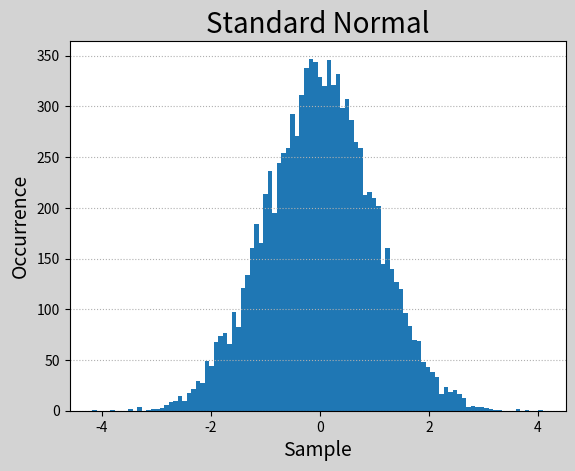

Recreate this plot in Python. (Note: this script raises an exception after producing the figure.)
# -*- coding: utf-8 -*-
from __future__ import unicode_literals
import numpy as np
import matplotlib.pyplot as mp
samples = np.random.normal(size=10000)
print(samples.mean(), samples.std())
mp.figure('Standard Normal',
          facecolor='lightgray')
mp.title('Standard Normal', fontsize=20)
mp.xlabel('Sample', fontsize=14)
mp.ylabel('Occurrence', fontsize=14)
mp.tick_params(labelsize=10)
mp.grid(axis='y', linestyle=':')
bins = mp.hist(samples, 100, normed=True,
               edgecolor='steelblue',
               facecolor='deepskyblue',
               label='Stdandard Normal')[1]
probs = np.exp(-bins ** 2 / 2) / \
    np.sqrt(2 * np.pi)
mp.plot(bins, probs, 'o-', c='orangered',
        label='Probability')
mp.legend()
mp.show()
